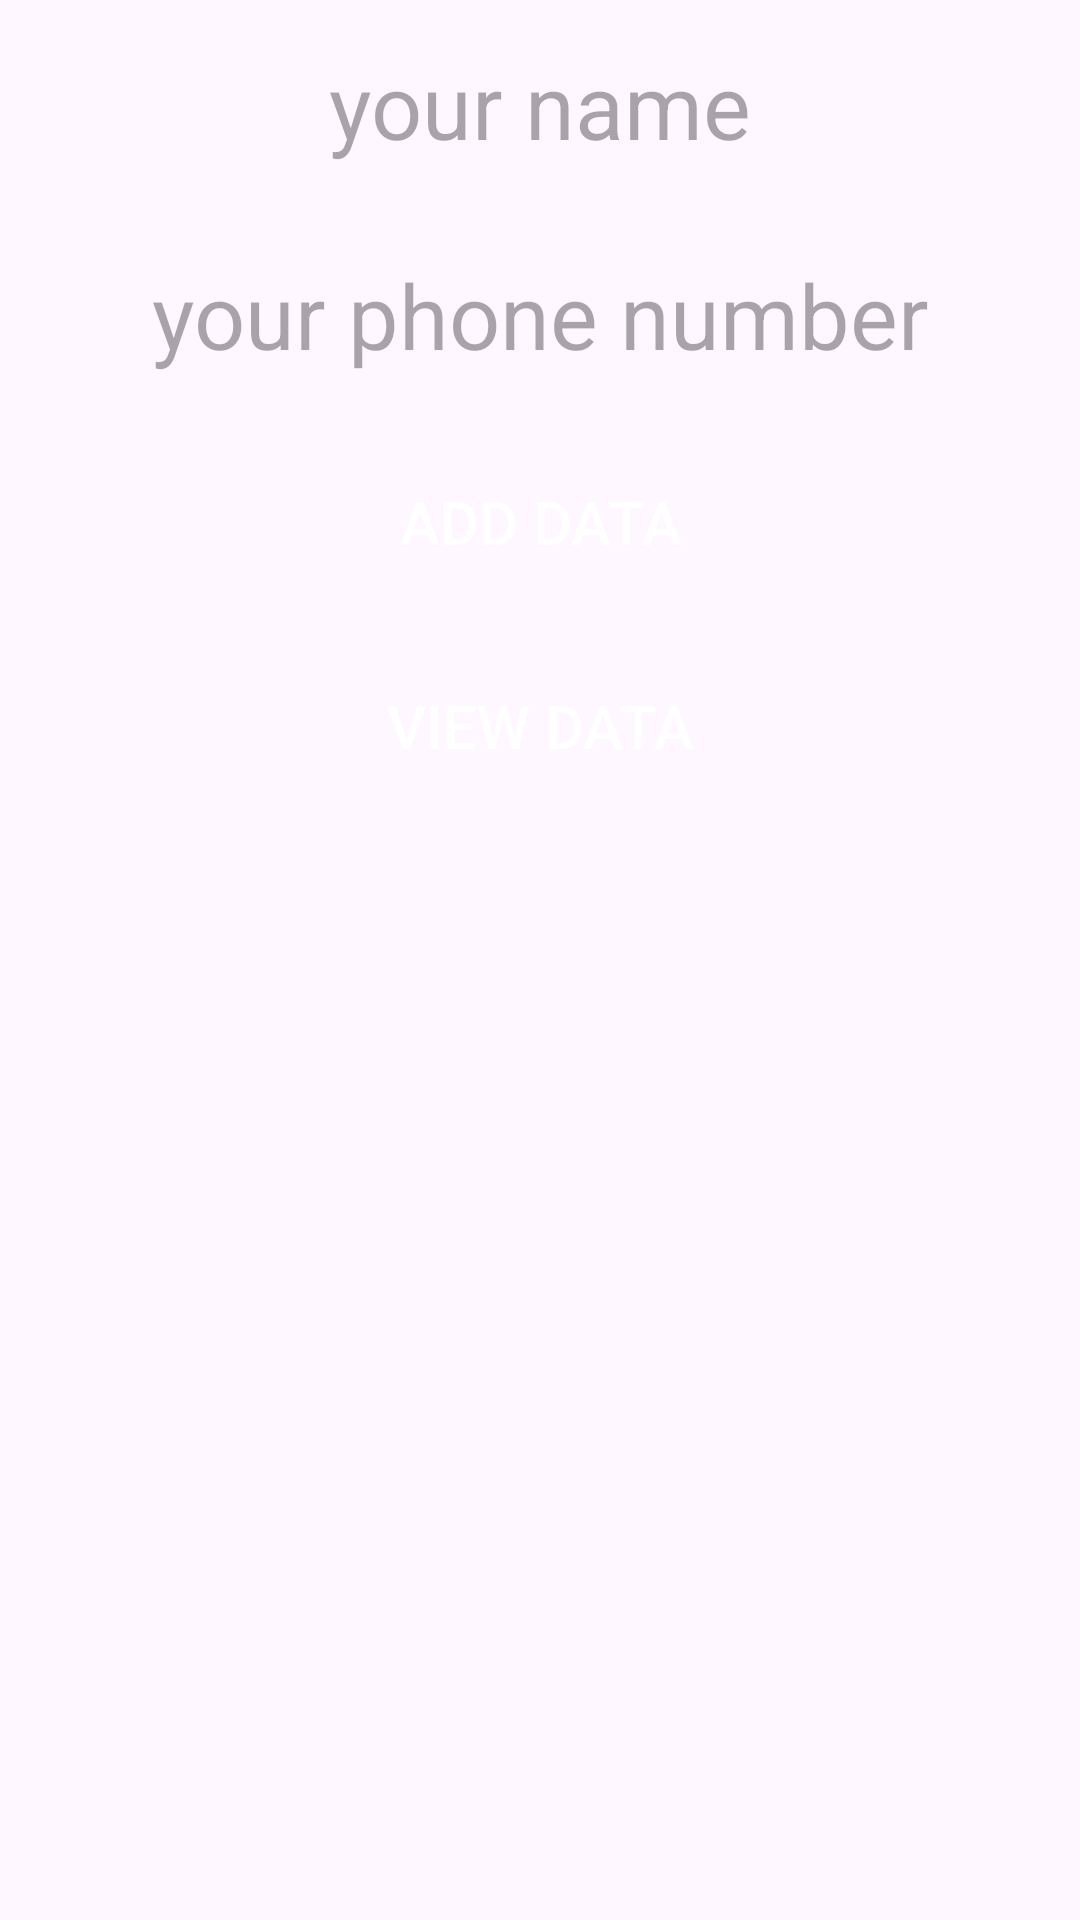

Reconstruct the res/layout file that produces this screen, plus the resources it refers to.
<!-- AndroidManifest.xml: application theme Theme.DemoSqlite_Recyc -->
<!-- res/layout/activity_home.xml -->
<?xml version="1.0" encoding="utf-8"?>
<RelativeLayout xmlns:android="http://schemas.android.com/apk/res/android"
    xmlns:app="http://schemas.android.com/apk/res-auto"
    xmlns:tools="http://schemas.android.com/tools"
    android:layout_width="match_parent"
    android:layout_height="match_parent"
    tools:context=".Activity.HomeActivity">

    <EditText
        android:id="@+id/edt_name"
        android:layout_width="match_parent"
        android:layout_height="50dp"
        android:layout_margin="10dp"
        android:background="@drawable/edt_round"
        android:hint="your name"
        android:textAlignment="center"
        android:textColor="@color/black"
        android:textSize="30dp">

    </EditText>

    <EditText
        android:id="@+id/edt_phonenum"
        android:layout_width="match_parent"
        android:layout_height="50dp"
        android:layout_below="@+id/edt_name"
        android:layout_margin="10dp"
        android:background="@drawable/edt_round"
        android:hint="your phone number"
        android:textAlignment="center"
        android:textColor="@color/black"
        android:textSize="30dp">

    </EditText>


    <androidx.appcompat.widget.AppCompatButton
        android:id="@+id/btn_adddata"
        android:layout_width="match_parent"
        android:layout_height="wrap_content"
        android:layout_below="@+id/edt_phonenum"
        android:layout_margin="10dp"
        android:background="@drawable/edt_round"
        android:backgroundTint="#FF4E4E"
        android:text="Add Data"
        android:textColor="#fff"
        android:textSize="20dp">

    </androidx.appcompat.widget.AppCompatButton>


    <androidx.appcompat.widget.AppCompatButton
        android:id="@+id/btn_viewdata"
        android:layout_width="match_parent"
        android:layout_height="wrap_content"
        android:layout_below="@+id/btn_adddata"
        android:layout_margin="10dp"
        android:background="@drawable/edt_round"
        android:backgroundTint="#FF4E4E"
        android:text="View Data"
        android:textColor="#fff"
        android:textSize="20dp">

    </androidx.appcompat.widget.AppCompatButton>

</RelativeLayout>
<!-- resources referenced by this layout -->
<resources>
  <style name="Theme.DemoSqlite_Recyc" parent="Base.Theme.DemoSqlite_Recyc" />
  <style name="Base.Theme.DemoSqlite_Recyc" parent="Theme.Material3.DayNight.NoActionBar">
          
          
      </style>
  <!-- not gathered from this repository: default colours our renderer supplied (Android Studio template values) -->
  <color name="black">#FF000000</color>
</resources>
